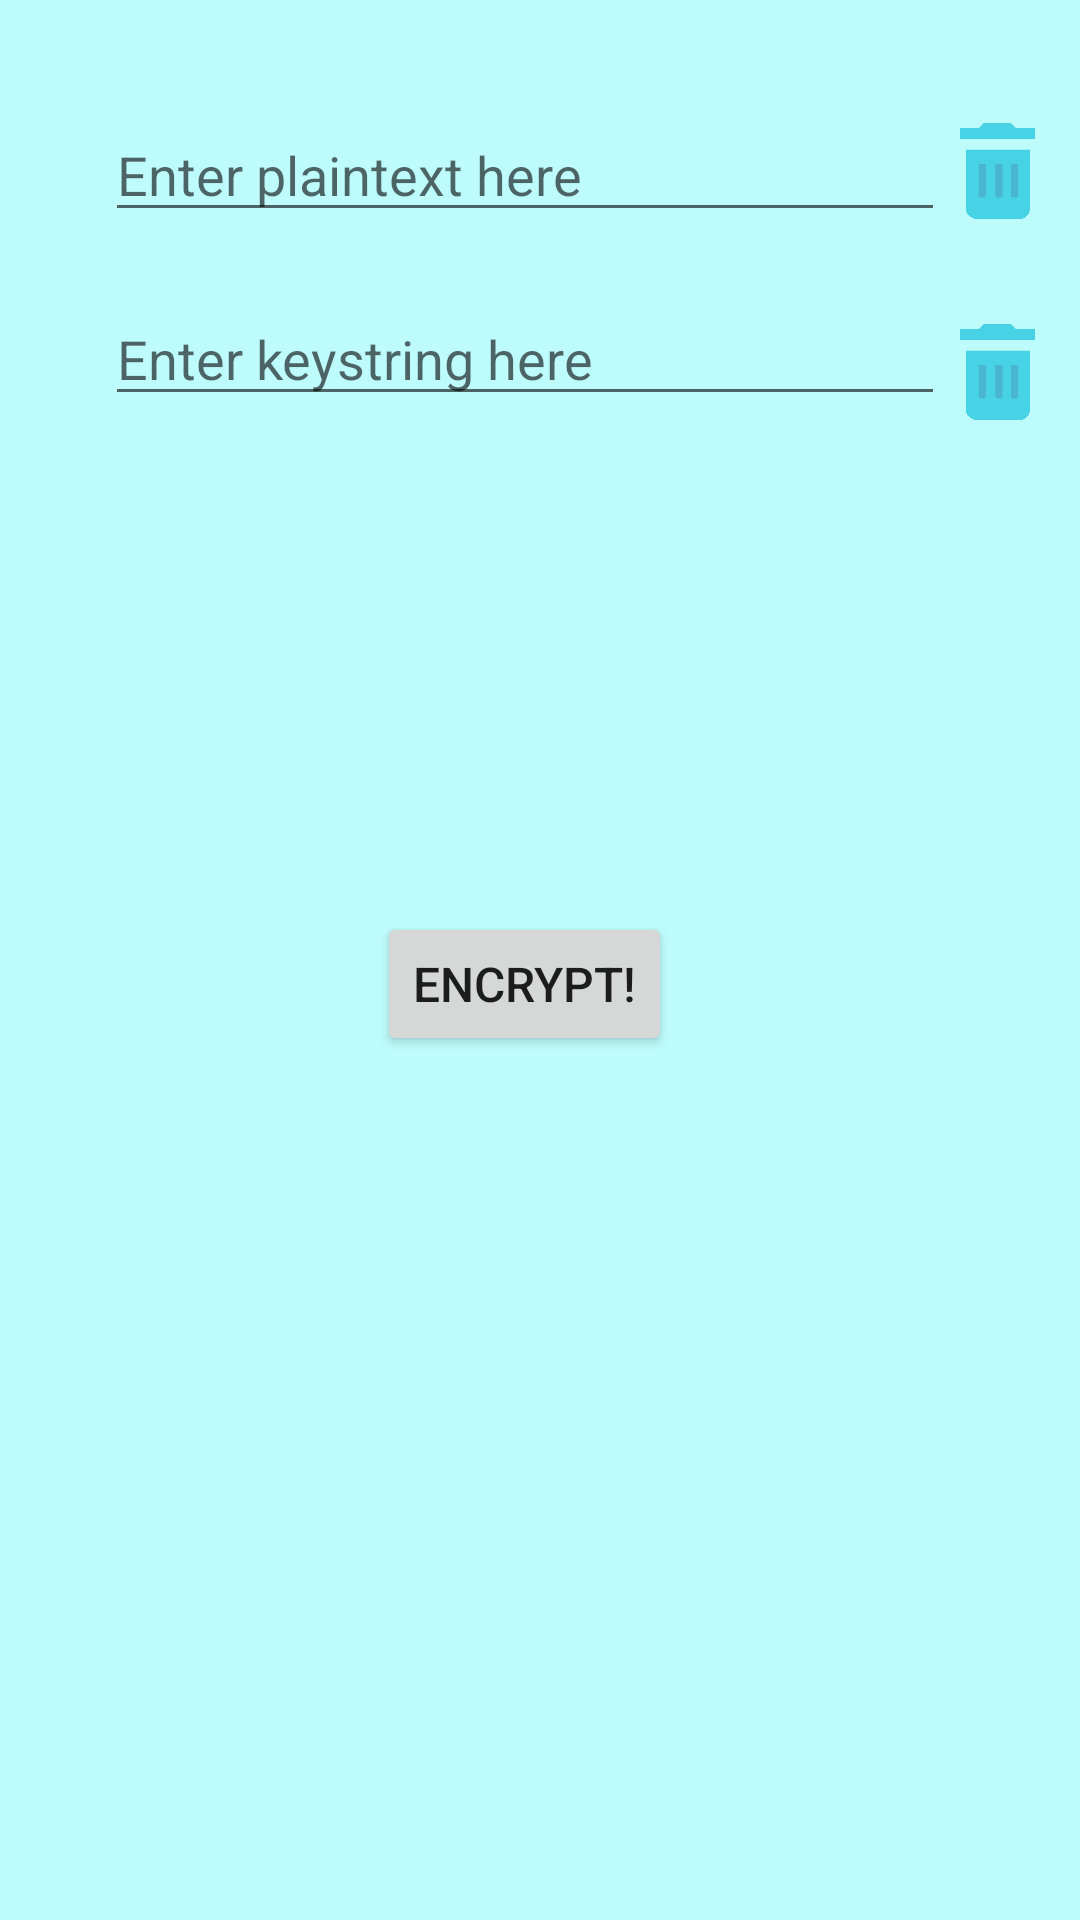

Write the Android layout XML for this screen, with the resource values it uses.
<!-- AndroidManifest.xml: application theme AppTheme -->
<!-- res/layout/fragment_encrypt.xml -->
<?xml version="1.0" encoding="utf-8"?>
<LinearLayout xmlns:android="http://schemas.android.com/apk/res/android"
    android:id="@+id/layoutContainer"
    android:layout_width="fill_parent"
    android:layout_height="fill_parent"
    android:orientation="horizontal"
    android:paddingTop="16dp"
    android:paddingRight="10dp"
    android:background="#6360fdff"
    android:baselineAligned="false">

    <RelativeLayout
        android:layout_width="0dip"
        android:layout_height="fill_parent"
        android:layout_weight="0.10">
    </RelativeLayout>

    <RelativeLayout
        android:layout_width="0dip"
        android:layout_height="fill_parent"
        android:layout_weight="0.8">

        
        <LinearLayout
            android:layout_width="fill_parent"
            android:layout_height="wrap_content"
            android:orientation="vertical">

            <EditText
                android:id="@+id/plainText"
                android:hint="@string/enter_text"
                android:inputType="text"
                android:layout_width="fill_parent"
                android:layout_height="wrap_content"
                android:layout_marginTop="20dp" />

            <EditText
                android:id="@+id/keyText"
                android:hint="@string/enter_key"
                android:inputType="text"
                android:layout_width="fill_parent"
                android:layout_height="wrap_content"
                android:layout_marginTop="20dp" />

        </LinearLayout>

        <Button
            android:id="@+id/btn_encrypt"
            android:layout_height="wrap_content"
            android:layout_width="wrap_content"
            android:textSize="16sp"
            android:text="@string/encrypt_button"
            android:layout_centerVertical="true"
            android:layout_centerHorizontal="true" />
    </RelativeLayout>

    <RelativeLayout
        android:layout_width="0dip"
        android:layout_height="fill_parent"
        android:layout_weight="0.10">

        <LinearLayout
            android:layout_width="fill_parent"
            android:layout_height="wrap_content"
            android:orientation="vertical">

            <Button
                android:id="@+id/btn_del_pt_text"
                android:layout_width="25dp"
                android:layout_height="32dp"
                android:background="@drawable/bin"
                android:layout_marginTop="25dp"
                android:layout_marginLeft="5dp" />

            <Button
                android:id="@+id/btn_del_pt_key"
                android:layout_width="25dp"
                android:layout_height="32dp"
                android:background="@drawable/bin"
                android:layout_marginTop="35dp"
                android:layout_marginLeft="5dp" />
        </LinearLayout>

    </RelativeLayout>

</LinearLayout>
<!-- resources referenced by this layout -->
<resources>
  <!-- drawable bin: png bitmap (drawable-mdpi, 1534 bytes) -->
  <string name="encrypt_button">Encrypt!</string>
  <string name="enter_key">Enter keystring here</string>
  <string name="enter_text">Enter plaintext here</string>
  <style name="AppTheme" parent="Theme.AppCompat.Light.DarkActionBar">
          
      </style>
</resources>
